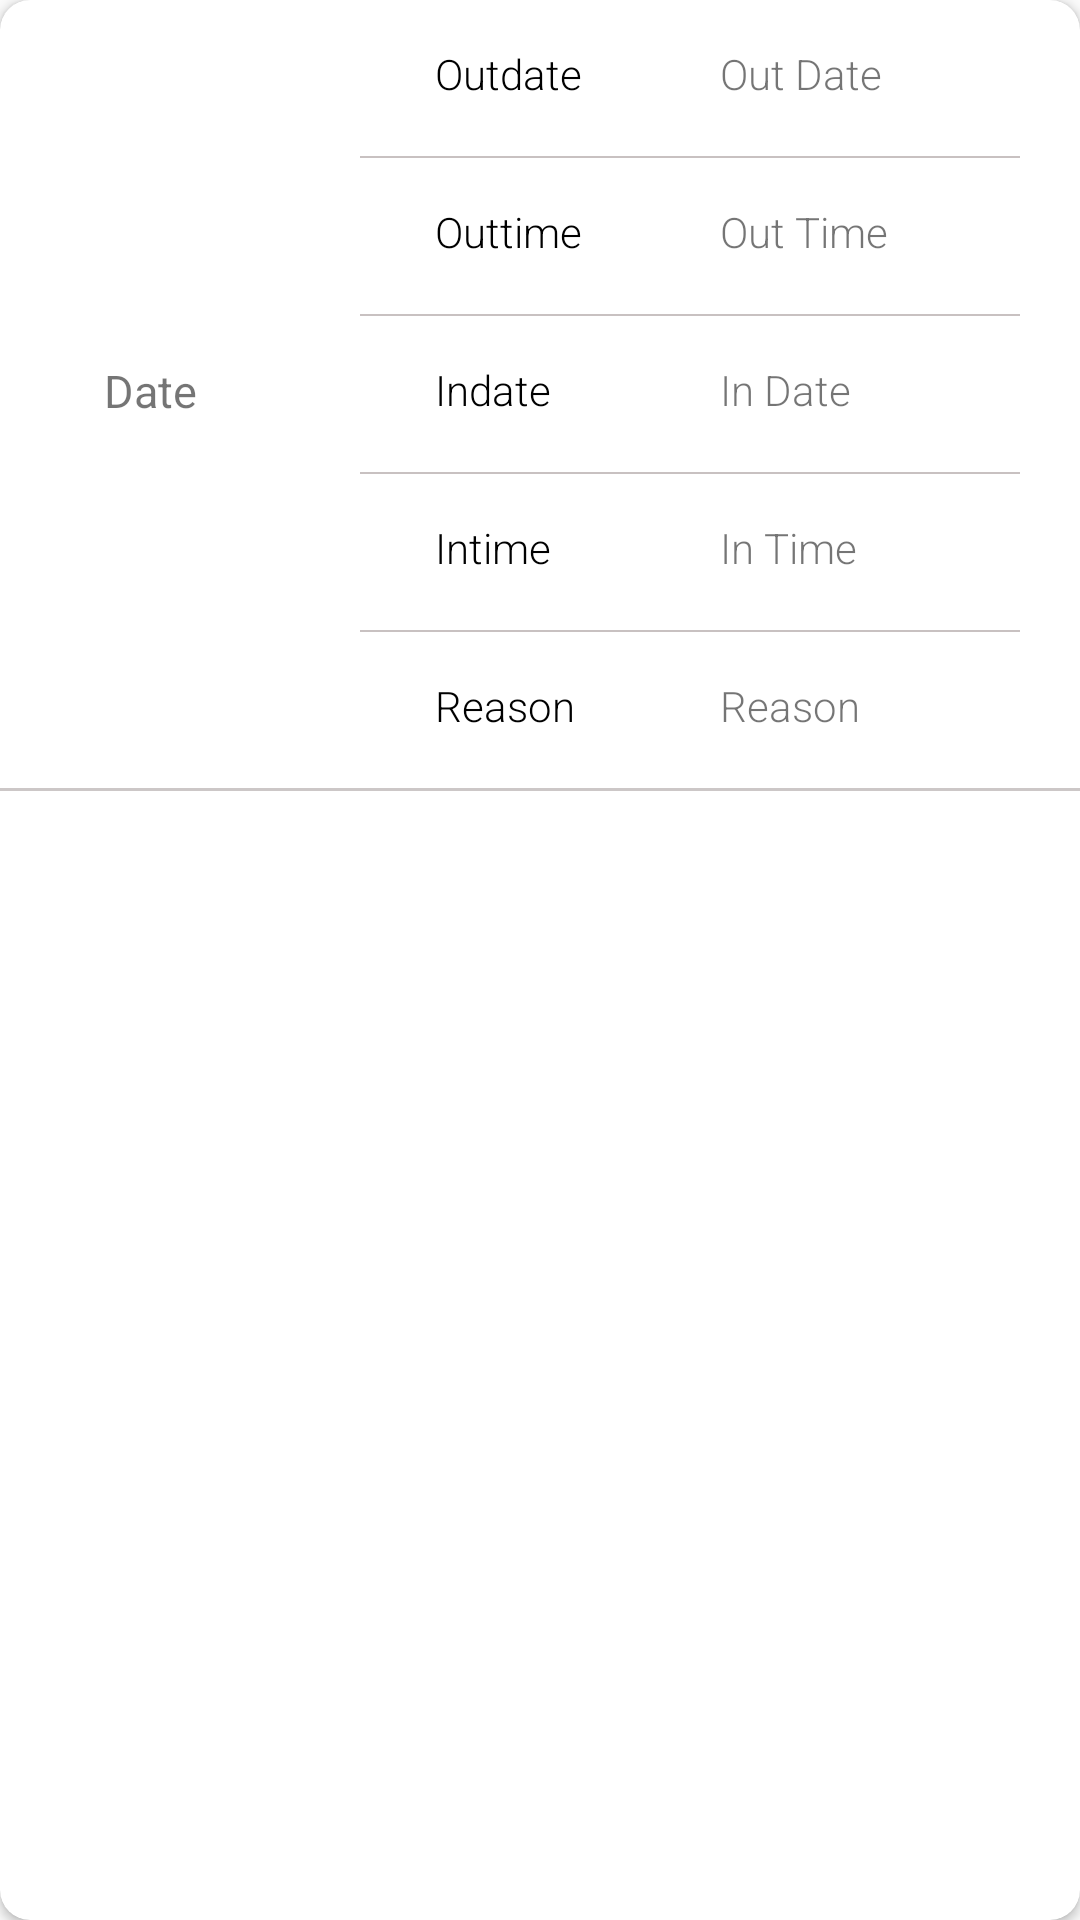

Here is an Android app screen rendered from its layout file. Give the layout XML and the strings, colors and styles it references.
<!-- AndroidManifest.xml: application theme AppTheme -->
<!-- res/layout/history_parent_student.xml -->
<?xml version="1.0" encoding="utf-8"?>
<androidx.cardview.widget.CardView
    android:layout_width="wrap_content"
    android:layout_height="wrap_content"
    xmlns:app="http://schemas.android.com/apk/res-auto"
    app:cardCornerRadius="10dp"
    android:layout_margin="5dp"
    xmlns:android="http://schemas.android.com/apk/res/android">

    <LinearLayout
        xmlns:android="http://schemas.android.com/apk/res/android"
        android:layout_width="match_parent"
        android:layout_height="wrap_content"
        android:orientation="vertical">

        <LinearLayout
            android:layout_width="match_parent"
            android:layout_height="wrap_content"
            android:orientation="horizontal">
            <TextView
                android:layout_width="100dp"
                android:layout_height="match_parent"
                android:id="@+id/date"
                android:text="Date"
                android:gravity="center"
                android:textSize="15sp"
                />
            <LinearLayout
                android:layout_width="match_parent"
                android:layout_height="wrap_content"
                android:orientation="vertical">



                <RelativeLayout
                    android:layout_width="match_parent"
                    android:orientation="vertical"
                    android:layout_height="50dp">

                    <TextView
                        android:id="@+id/nametitle"
                        android:layout_width="75dp"
                        android:layout_height="50dp"
                        android:layout_marginLeft="20dp"
                        android:layout_marginRight="10dp"
                        android:background="@null"
                        android:fontFamily="sans-serif-light"
                        android:inputType="textPersonName"
                        android:paddingLeft="25dp"
                        android:paddingTop="15dp"
                        android:text="Outdate"
                        android:textColor="#000000" />

                    <TextView
                        android:id="@+id/outdate"
                        android:layout_toRightOf="@+id/nametitle"
                        android:layout_width="match_parent"
                        android:layout_height="50dp"
                        android:layout_marginLeft="10dp"
                        android:layout_marginRight="20dp"
                        android:paddingLeft="25dp"
                        android:paddingTop="15dp"
                        android:fontFamily="sans-serif-light"
                        android:inputType="textPersonName"
                        android:background="@null"
                        android:text="Out Date"/>


                </RelativeLayout>
                <View
                    android:layout_marginTop="2dp"
                    android:layout_marginBottom="0dp"
                    android:background="#c8c1c1"
                    android:layout_marginLeft="20dp"
                    android:layout_marginRight="20dp"
                    android:layout_width="match_parent"
                    android:layout_height="0.5dp"/>
                <RelativeLayout
                    android:layout_width="match_parent"
                    android:orientation="vertical"
                    android:layout_height="50dp">

                    <TextView
                        android:id="@+id/emailtitle"
                        android:layout_width="75dp"
                        android:layout_height="50dp"
                        android:layout_marginLeft="20dp"
                        android:layout_marginRight="10dp"
                        android:background="@null"
                        android:fontFamily="sans-serif-light"
                        android:inputType="textPersonName"
                        android:paddingLeft="25dp"
                        android:paddingTop="15dp"
                        android:text="Outtime"
                        android:textColor="#000000" />

                    <TextView
                        android:id="@+id/outtime"
                        android:layout_width="match_parent"
                        android:layout_height="50dp"
                        android:paddingTop="15dp"
                        android:layout_toRightOf="@+id/emailtitle"
                        android:layout_marginRight="20dp"
                        android:layout_marginLeft="10dp"
                        android:paddingLeft="25dp"
                        android:fontFamily="sans-serif-light"
                        android:background="@null"
                        android:inputType="textEmailAddress"
                        android:text="Out Time"/>

                </RelativeLayout>
                <View
                    android:layout_marginTop="2dp"
                    android:layout_marginBottom="0dp"
                    android:background="#c8c1c1"
                    android:layout_marginLeft="20dp"
                    android:layout_marginRight="20dp"
                    android:layout_width="match_parent"
                    android:layout_height="0.5dp"/>
                <RelativeLayout
                    android:layout_width="match_parent"
                    android:orientation="vertical"
                    android:layout_height="50dp">

                    <TextView
                        android:id="@+id/gendertitle"
                        android:layout_width="75dp"
                        android:layout_height="50dp"
                        android:layout_marginLeft="20dp"
                        android:layout_marginRight="10dp"
                        android:background="@null"
                        android:fontFamily="sans-serif-light"
                        android:inputType="textPersonName"
                        android:paddingLeft="25dp"
                        android:paddingTop="15dp"
                        android:text="Indate"
                        android:textColor="#000000" />

                    <TextView
                        android:id="@+id/indate"
                        android:layout_width="match_parent"
                        android:layout_height="50dp"
                        android:paddingTop="15dp"
                        android:layout_toRightOf="@+id/gendertitle"
                        android:layout_marginRight="20dp"
                        android:layout_marginLeft="10dp"
                        android:paddingLeft="25dp"
                        android:fontFamily="sans-serif-light"
                        android:background="@null"
                        android:inputType="text"
                        android:text="In Date"/>

                </RelativeLayout>

                <View
                    android:layout_marginTop="2dp"
                    android:layout_marginBottom="0dp"
                    android:background="#c8c1c1"
                    android:layout_marginLeft="20dp"
                    android:layout_marginRight="20dp"
                    android:layout_width="match_parent"
                    android:layout_height="0.5dp"/>
                <RelativeLayout
                    android:layout_width="match_parent"
                    android:orientation="vertical"
                    android:layout_height="50dp">

                    <TextView
                        android:id="@+id/yrtitle"
                        android:layout_width="75dp"
                        android:layout_height="50dp"
                        android:layout_marginLeft="20dp"
                        android:layout_marginRight="10dp"
                        android:background="@null"
                        android:fontFamily="sans-serif-light"
                        android:inputType="textPersonName"
                        android:paddingLeft="25dp"
                        android:paddingTop="15dp"
                        android:text="Intime"
                        android:textColor="#000000" />

                    <TextView
                        android:id="@+id/intime"
                        android:layout_width="match_parent"
                        android:layout_height="50dp"
                        android:paddingTop="15dp"
                        android:layout_toRightOf="@+id/yrtitle"
                        android:layout_marginRight="20dp"
                        android:layout_marginLeft="10dp"
                        android:paddingLeft="25dp"
                        android:fontFamily="sans-serif-light"
                        android:background="@null"
                        android:inputType="text"
                        android:text="In Time"/>


                </RelativeLayout>
                <View
                    android:layout_marginTop="2dp"
                    android:layout_marginBottom="0dp"
                    android:background="#c8c1c1"
                    android:layout_marginLeft="20dp"
                    android:layout_marginRight="20dp"
                    android:layout_width="match_parent"
                    android:layout_height="0.5dp"/>
                <RelativeLayout
                    android:layout_width="match_parent"
                    android:orientation="vertical"
                    android:layout_height="50dp">

                    <TextView
                        android:id="@+id/numbertitle"
                        android:layout_width="75dp"
                        android:layout_height="50dp"
                        android:layout_marginLeft="20dp"
                        android:layout_marginRight="10dp"
                        android:paddingLeft="25dp"
                        android:paddingTop="15dp"
                        android:textColor="#000000"
                        android:fontFamily="sans-serif-light"
                        android:inputType="textPersonName"
                        android:background="@null"
                        android:text="Reason"/>

                    <TextView
                        android:id="@+id/reason"
                        android:layout_width="match_parent"
                        android:layout_height="50dp"
                        android:paddingTop="15dp"
                        android:layout_toRightOf="@+id/numbertitle"
                        android:layout_marginRight="20dp"
                        android:layout_marginLeft="10dp"
                        android:paddingLeft="25dp"
                        android:fontFamily="sans-serif-light"
                        android:background="@null"
                        android:inputType="text"
                        android:text="Reason"/>


                </RelativeLayout>
            </LinearLayout>
        </LinearLayout>
        <View
            android:layout_marginTop="2dp"
            android:layout_marginBottom="0dp"
            android:background="#ccc7c7"
            android:layout_width="match_parent"
            android:layout_height="1dp"/>

    </LinearLayout>
</androidx.cardview.widget.CardView>
<!-- resources referenced by this layout -->
<resources>
  <style name="AppTheme" parent="Theme.AppCompat.Light.DarkActionBar">
          
          <item name="colorPrimary">#8B572A</item>
          <item name="colorPrimaryDark">#8B572A</item>
          <item name="colorAccent">@color/colorAccent</item>
      </style>
  <color name="colorAccent">#FF4081</color>
</resources>
